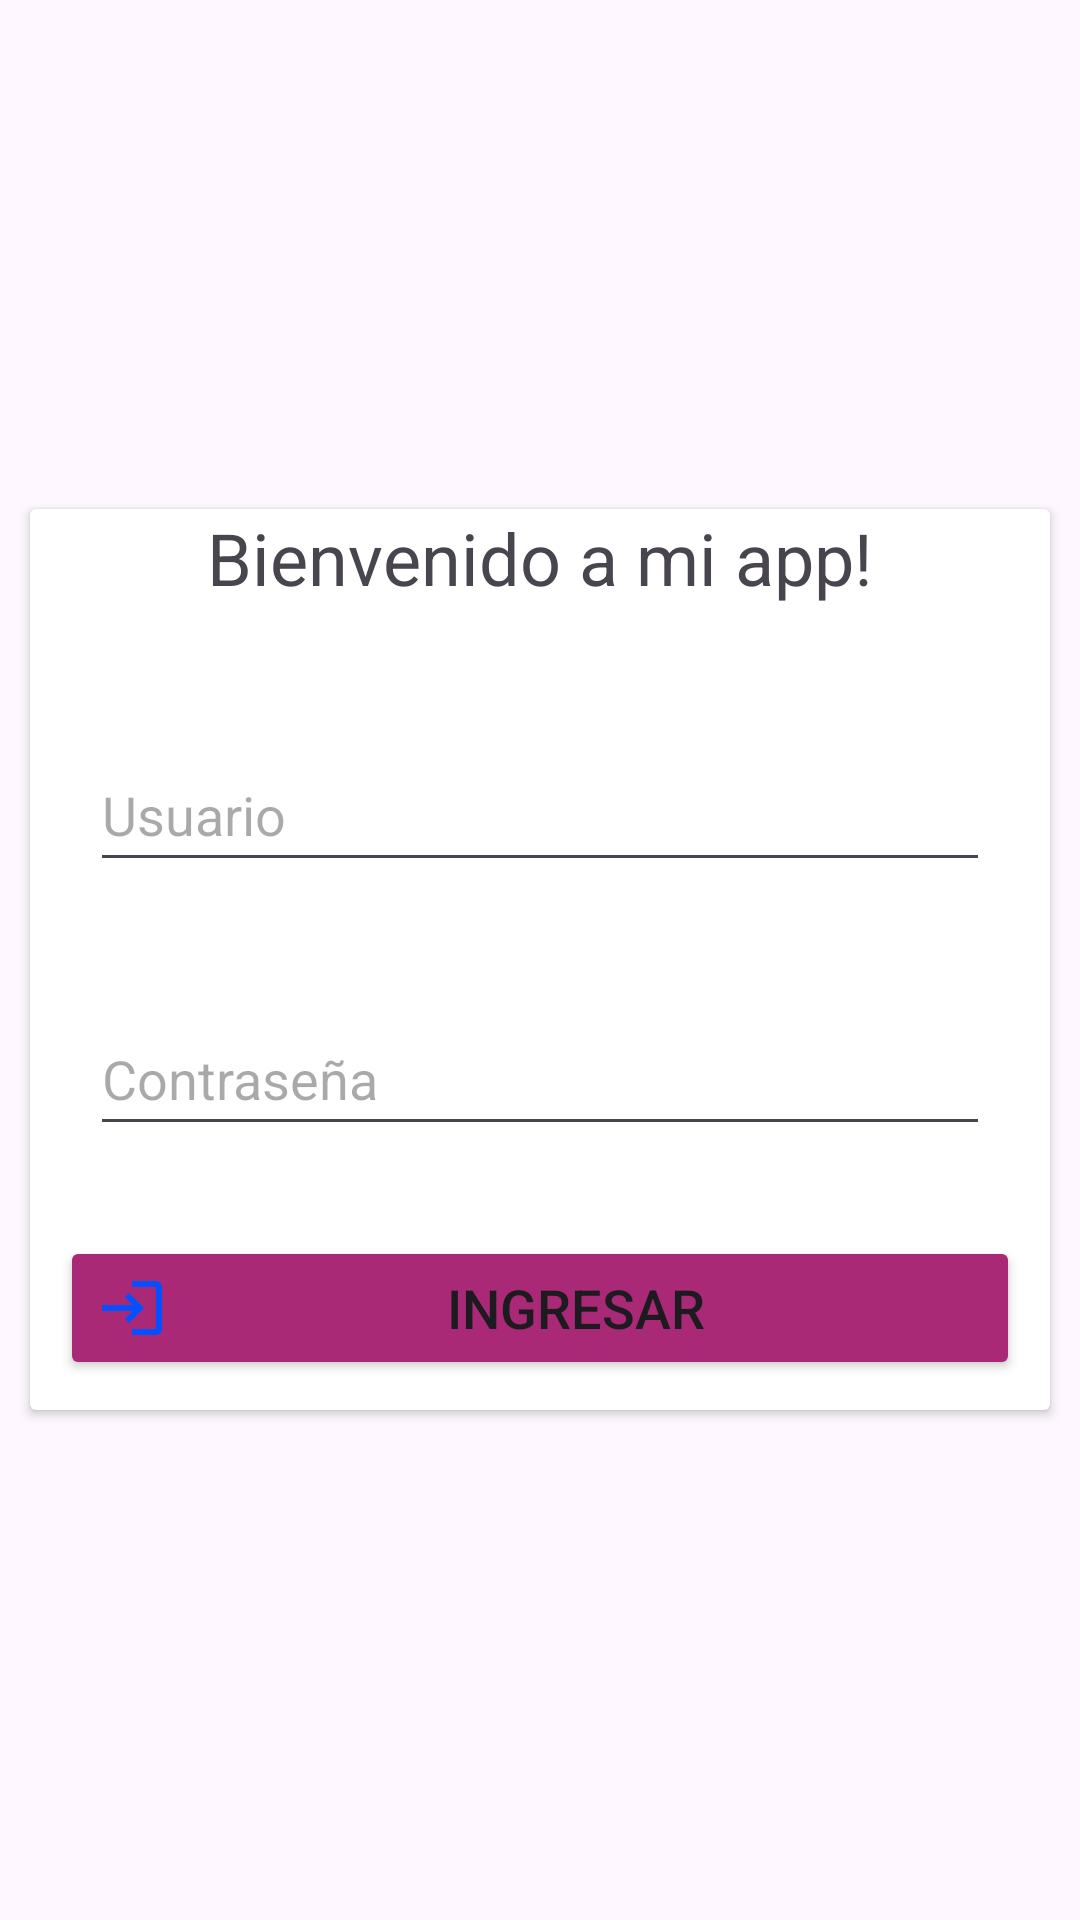

Produce the Android XML layout that renders to this screen, including the resource entries it uses.
<!-- AndroidManifest.xml: application theme Theme.MyFirstApp -->
<!-- res/layout/activity_main.xml -->
<?xml version="1.0" encoding="utf-8"?>
<LinearLayout xmlns:android="http://schemas.android.com/apk/res/android"
    xmlns:app="http://schemas.android.com/apk/res-auto"
    xmlns:tools="http://schemas.android.com/tools"
    android:id="@+id/main"
    android:layout_width="match_parent"
    android:layout_height="match_parent"
    android:gravity="center"
    android:orientation="vertical"
    tools:context=".ui.activities.MainActivity">

    <androidx.cardview.widget.CardView
        android:layout_width="match_parent"
        android:layout_height="wrap_content"
        android:layout_margin="10dp">

        <LinearLayout
            android:orientation="vertical"
            android:layout_width="match_parent"
            android:layout_height="match_parent">

    <TextView
        android:layout_marginBottom="24dp"
        android:textSize="24sp"
        android:layout_width="wrap_content"
        android:layout_height="wrap_content"
        android:layout_gravity="center"
        android:text="Bienvenido a mi app!"
        app:layout_constraintBottom_toBottomOf="parent"
        app:layout_constraintEnd_toEndOf="parent"
        app:layout_constraintStart_toStartOf="parent"
        app:layout_constraintTop_toTopOf="parent" />

            <EditText
                android:id="@+id/etxt_user"
                android:layout_width="match_parent"
                android:layout_height="wrap_content"
                android:layout_margin="20dp"
                android:hint="Usuario"
                android:minHeight="48dp" />

            <EditText
                android:id="@+id/etxt_password"
                android:layout_width="match_parent"
                android:layout_height="wrap_content"
                android:layout_margin="20dp"
                android:hint="Contraseña"
                android:minHeight="48dp" />


    <Button
        android:id="@+id/btn_login"
        android:backgroundTint="@color/primaryColor"
        android:layout_width="match_parent"
        android:layout_height="48dp"
        android:layout_margin="10dp"
        android:text="Ingresar"
        android:drawableLeft="@drawable/baseline_login_24"
        android:textSize="18sp"
        />
        </LinearLayout>
    </androidx.cardview.widget.CardView>


</LinearLayout>
<!-- resources referenced by this layout -->
<resources>
  <color name="primaryColor">#AA2976</color>
  <!-- drawable baseline_login_24 (drawable) -->
  <vector xmlns:android="http://schemas.android.com/apk/res/android" android:autoMirrored="true" android:height="24dp" android:tint="#0250FF" android:viewportHeight="24" android:viewportWidth="24" android:width="24dp">
        
      <path android:fillColor="@android:color/white" android:pathData="M11,7L9.6,8.4l2.6,2.6H2v2h10.2l-2.6,2.6L11,17l5,-5L11,7zM20,19h-8v2h8c1.1,0 2,-0.9 2,-2V5c0,-1.1 -0.9,-2 -2,-2h-8v2h8V19z"/>
      
  </vector>
  <style name="Theme.MyFirstApp" parent="Base.Theme.MyFirstApp" />
  <style name="Base.Theme.MyFirstApp" parent="Theme.Material3.DayNight.NoActionBar">
          
          <item name="colorPrimary">@color/primaryColor</item>
      </style>
</resources>
